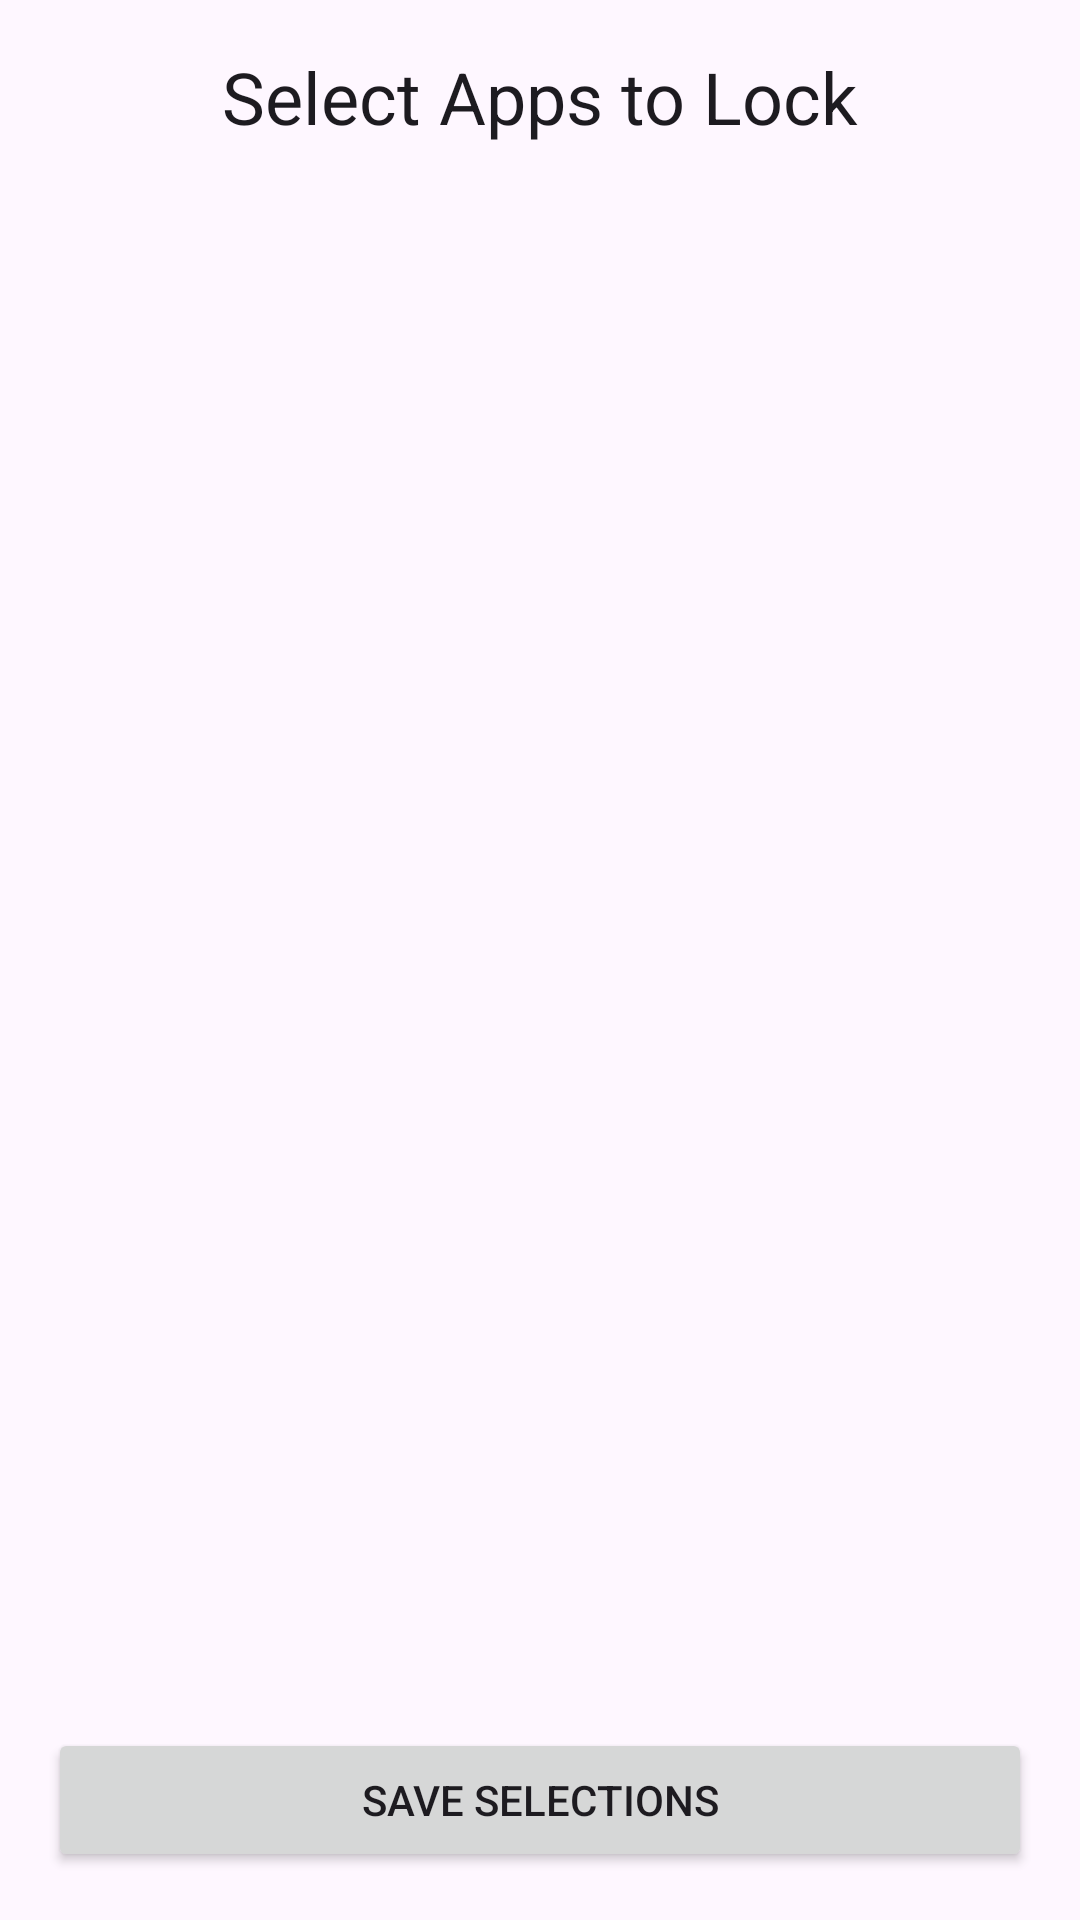

Android layout source for this screen:
<!-- AndroidManifest.xml: application theme Theme.PushupPatrol -->
<!-- res/layout/activity_app_selection.xml -->
<?xml version="1.0" encoding="utf-8"?>
<androidx.constraintlayout.widget.ConstraintLayout xmlns:android="http://schemas.android.com/apk/res/android"
    xmlns:app="http://schemas.android.com/apk/res-auto"
    xmlns:tools="http://schemas.android.com/tools"
    android:layout_width="match_parent"
    android:layout_height="match_parent"
    android:fitsSystemWindows="true"
    tools:context=".AppSelectionActivity">

    <TextView
        android:id="@+id/tvAppSelectionTitle"
        android:layout_width="0dp"
        android:layout_height="wrap_content"
        android:text="@string/tv_app_selection_title"
        android:textAppearance="@style/TextAppearance.Material3.HeadlineSmall"
        android:padding="16dp"
        android:gravity="center_horizontal"
        app:layout_constraintTop_toTopOf="parent"
        app:layout_constraintStart_toStartOf="parent"
        app:layout_constraintEnd_toEndOf="parent" />

    <androidx.recyclerview.widget.RecyclerView
        android:id="@+id/rvAppList"
        android:layout_width="0dp"
        android:layout_height="0dp"
        android:clipToPadding="false"
        android:paddingBottom="80dp"
        app:layout_constraintTop_toBottomOf="@+id/tvAppSelectionTitle"
        app:layout_constraintBottom_toTopOf="@+id/btnSaveSelections"
        app:layout_constraintStart_toStartOf="parent"
        app:layout_constraintEnd_toEndOf="parent"
        tools:listitem="@layout/item_app" />

    <Button
        android:id="@+id/btnSaveSelections"
        android:layout_width="0dp"
        android:layout_height="wrap_content"
        android:text="@string/btn_save_selections"
        android:layout_marginStart="16dp"
        android:layout_marginEnd="16dp"
        android:layout_marginBottom="16dp"
        app:layout_constraintBottom_toBottomOf="parent"
        app:layout_constraintStart_toStartOf="parent"
        app:layout_constraintEnd_toEndOf="parent" />

</androidx.constraintlayout.widget.ConstraintLayout>
<!-- res/layout/item_app.xml (included above) -->
<?xml version="1.0" encoding="utf-8"?>
<androidx.constraintlayout.widget.ConstraintLayout xmlns:android="http://schemas.android.com/apk/res/android"
    xmlns:app="http://schemas.android.com/apk/res-auto"
    xmlns:tools="http://schemas.android.com/tools"
    android:layout_width="match_parent"
    android:layout_height="wrap_content"
    android:padding="8dp">

    <ImageView
        android:id="@+id/ivAppIcon"
        android:layout_width="48dp"
        android:layout_height="48dp"
        app:layout_constraintStart_toStartOf="parent"
        app:layout_constraintTop_toTopOf="parent"
        app:layout_constraintBottom_toBottomOf="parent"
        tools:srcCompat="@mipmap/ic_launcher" />

    <TextView
        android:id="@+id/tvAppName"
        android:layout_width="0dp"
        android:layout_height="wrap_content"
        android:layout_marginStart="16dp"
        android:textSize="18sp"
        app:layout_constraintStart_toEndOf="@id/ivAppIcon"
        app:layout_constraintTop_toTopOf="parent"
        app:layout_constraintBottom_toBottomOf="parent"
        app:layout_constraintEnd_toStartOf="@+id/cbAppSelected"
        tools:text="Application Name" />

    <CheckBox
        android:id="@+id/cbAppSelected"
        android:layout_width="wrap_content"
        android:layout_height="wrap_content"
        app:layout_constraintEnd_toEndOf="parent"
        app:layout_constraintTop_toTopOf="parent"
        app:layout_constraintBottom_toBottomOf="parent" />

</androidx.constraintlayout.widget.ConstraintLayout>
<!-- resources referenced by this layout -->
<resources>
  <string name="btn_save_selections">Save Selections</string>
  <string name="tv_app_selection_title">Select Apps to Lock</string>
  <style name="Theme.PushupPatrol" parent="Base.Theme.PushupPatrol" />
  <style name="Base.Theme.PushupPatrol" parent="Theme.Material3.DayNight.NoActionBar">
          
          
      </style>
</resources>
